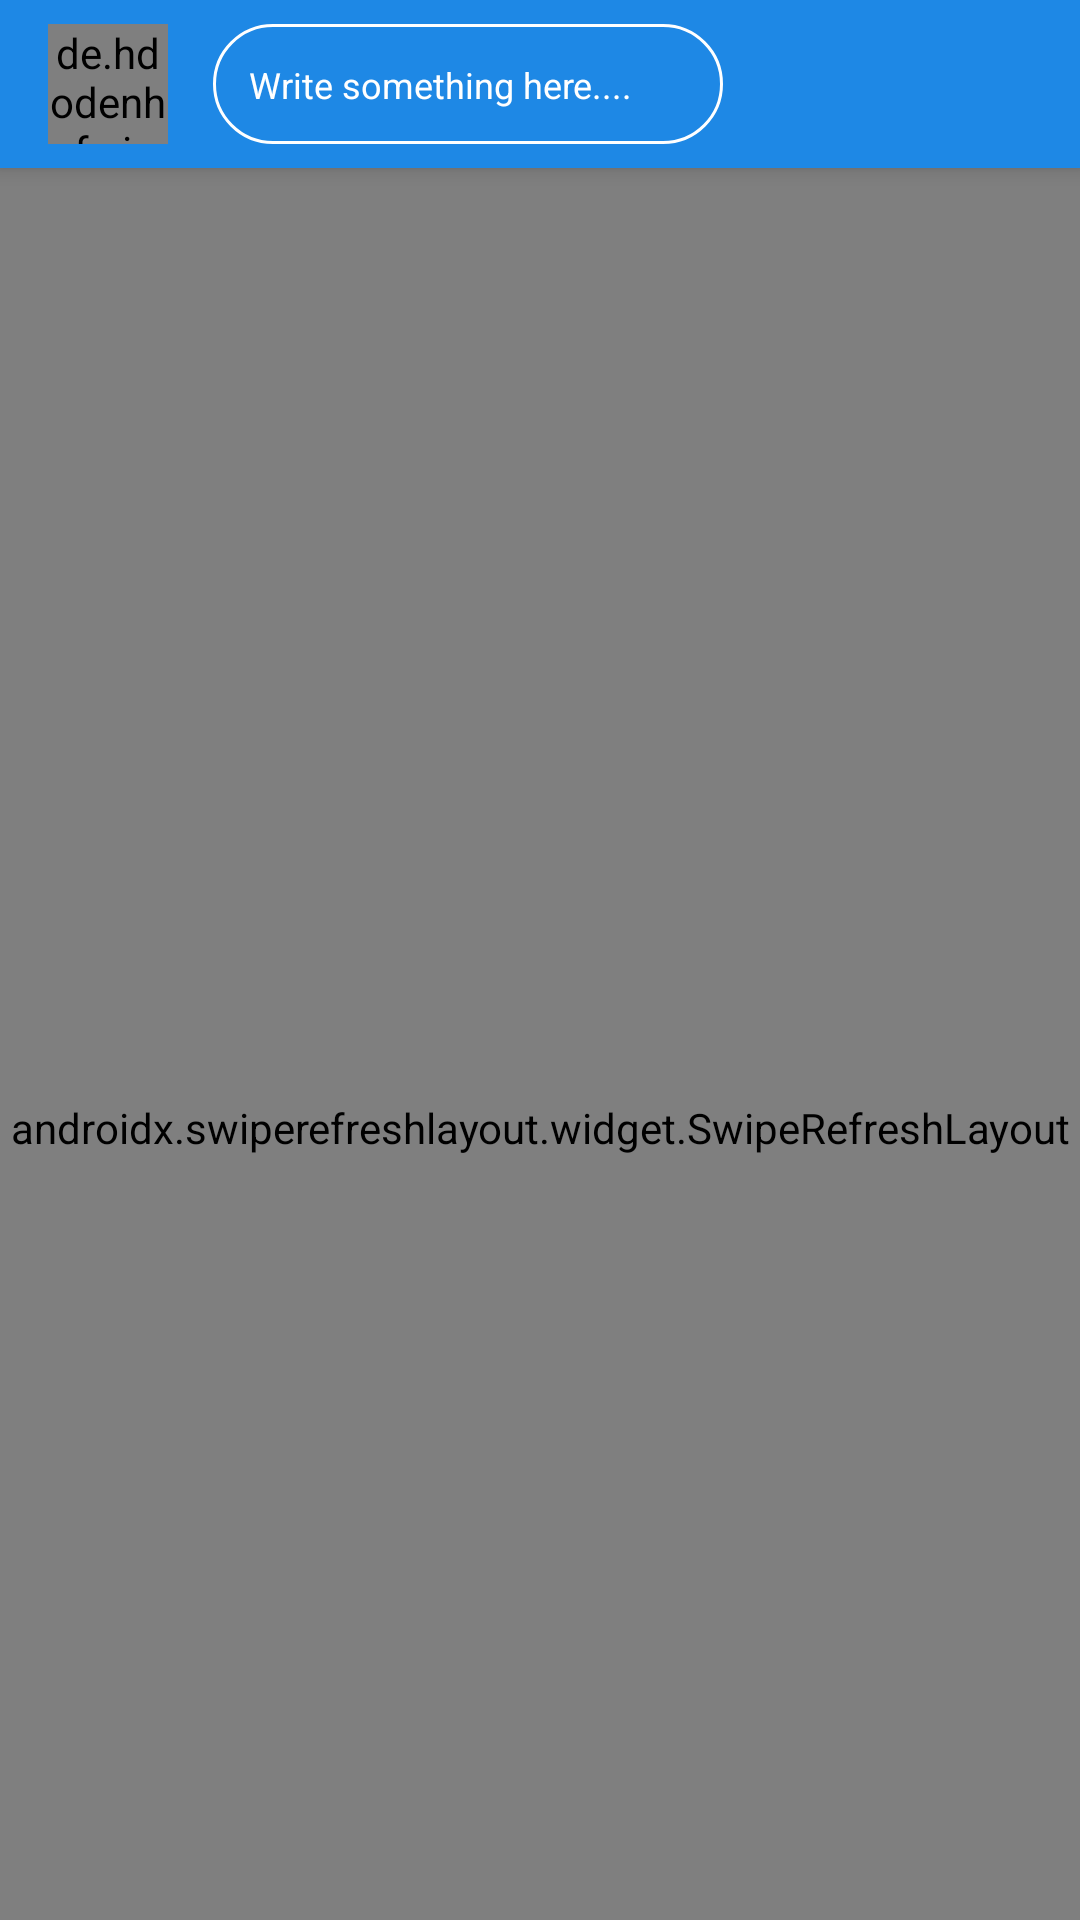

Android layout source for this screen:
<!-- AndroidManifest.xml: application theme Theme.CollegeProject -->
<!-- res/layout/fragment_home.xml -->
<?xml version="1.0" encoding="utf-8"?>

<androidx.coordinatorlayout.widget.CoordinatorLayout xmlns:android="http://schemas.android.com/apk/res/android"
    xmlns:app="http://schemas.android.com/apk/res-auto"
    xmlns:tools="http://schemas.android.com/tools"
    android:layout_width="match_parent"
    android:layout_height="match_parent"
    android:background="@color/bg"
    tools:context=".BottomFragments.HomeFragment">


    <com.google.android.material.appbar.AppBarLayout
        android:id="@+id/appbarLayout"
        android:layout_width="match_parent"
        android:layout_height="wrap_content"
        android:background="@color/upperBlue">


        <com.google.android.material.appbar.MaterialToolbar
            android:id="@+id/topAppBar"
            style="@style/Widget.MaterialComponents.Toolbar.Primary"
            android:layout_width="match_parent"
            android:layout_height="wrap_content"
            android:background="@color/upperBlue"
            app:layout_scrollFlags="scroll|enterAlways">

            <RelativeLayout
                android:id="@+id/feedPost"
                android:layout_width="match_parent"
                android:layout_height="wrap_content"
                android:background="@color/upperBlue">

                <de.hdodenhof.circleimageview.CircleImageView
                    android:id="@+id/profilePic"
                    android:layout_width="40dp"
                    android:layout_height="40dp"
                    android:layout_centerVertical="true"
                    android:background="@drawable/image_outline"
                    android:scaleType="centerCrop"
                    android:src="@drawable/cartoon"
                    android:transitionName="ImageTransition" />


                <TextView
                    android:id="@+id/textType"
                    android:layout_width="170dp"
                    android:layout_height="40dp"
                    android:layout_centerVertical="true"
                    android:layout_marginStart="15dp"
                    android:layout_toRightOf="@id/profilePic"
                    android:background="@drawable/feed_textbox"
                    android:ellipsize="end"
                    android:hint="Write something here...."
                    android:padding="12dp"
                    android:textColor="@color/white"
                    android:textColorHint="@color/white"
                    android:textSize="12sp" />

                <ImageView
                    android:layout_width="40dp"
                    android:layout_height="40dp"
                    android:layout_centerVertical="true"
                    android:layout_marginStart="15dp"
                    android:layout_marginEnd="5dp"
                    android:layout_toRightOf="@id/textType"
                    android:backgroundTint="@color/white"
                    android:src="@drawable/feedgallery" />


            </RelativeLayout>
        </com.google.android.material.appbar.MaterialToolbar>
    </com.google.android.material.appbar.AppBarLayout>


    <androidx.swiperefreshlayout.widget.SwipeRefreshLayout
        android:id="@+id/swipeRefresh"
        android:layout_width="match_parent"
        android:layout_height="match_parent"
        app:layout_behavior="com.google.android.material.appbar.AppBarLayout$ScrollingViewBehavior">

        <RelativeLayout
            android:layout_width="match_parent"
            android:layout_height="wrap_content">

            <androidx.recyclerview.widget.RecyclerView
                android:id="@+id/feedRecyclerview"
                android:layout_width="match_parent"
                android:layout_height="wrap_content"
                android:padding="1dp"
                app:layoutManager="androidx.recyclerview.widget.LinearLayoutManager"
                app:layout_behavior="com.google.android.material.appbar.AppBarLayout$ScrollingViewBehavior" />

        </RelativeLayout>
    </androidx.swiperefreshlayout.widget.SwipeRefreshLayout>


</androidx.coordinatorlayout.widget.CoordinatorLayout>
<!-- resources referenced by this layout -->
<resources>
  <color name="bg">#F5F5F5</color>
  <color name="upperBlue">#FF1E88E5</color>
  <color name="white">#FFFFFFFF</color>
  <!-- drawable feed_textbox (drawable) -->
  <?xml version="1.0" encoding="utf-8"?>
  
  <shape xmlns:android="http://schemas.android.com/apk/res/android">
      <stroke
          android:width="1dp"
          android:color="#FFFFFF" />
      <corners android:radius="50dp" />
  </shape>
  <!-- drawable image_outline (drawable) -->
  <?xml version="1.0" encoding="utf-8"?>
  
  <shape xmlns:android="http://schemas.android.com/apk/res/android">
      <stroke
          android:width="1.5dp"
          android:color="#000000" />
      <corners android:radius="1000dp" />
  </shape>
  <style name="Theme.CollegeProject" parent="Theme.MaterialComponents.DayNight.NoActionBar">
          
          <item name="colorPrimary">#2654C6</item>
          <item name="colorPrimaryVariant">@color/purple_700</item>
          <item name="colorOnPrimary">@color/white</item>
          
          <item name="colorSecondary">@color/teal_200</item>
          <item name="colorSecondaryVariant">@color/teal_700</item>
          <item name="colorOnSecondary">@color/black</item>
          
          <item name="android:statusBarColor">@color/upperBlue</item>
          
          <item name="android:windowContentTransitions">true</item>
      </style>
  <color name="purple_700">#FF1E88E5</color>
  <color name="teal_200">#FF03DAC5</color>
  <color name="teal_700">#FF018786</color>
  <color name="black">#FF000000</color>
</resources>
